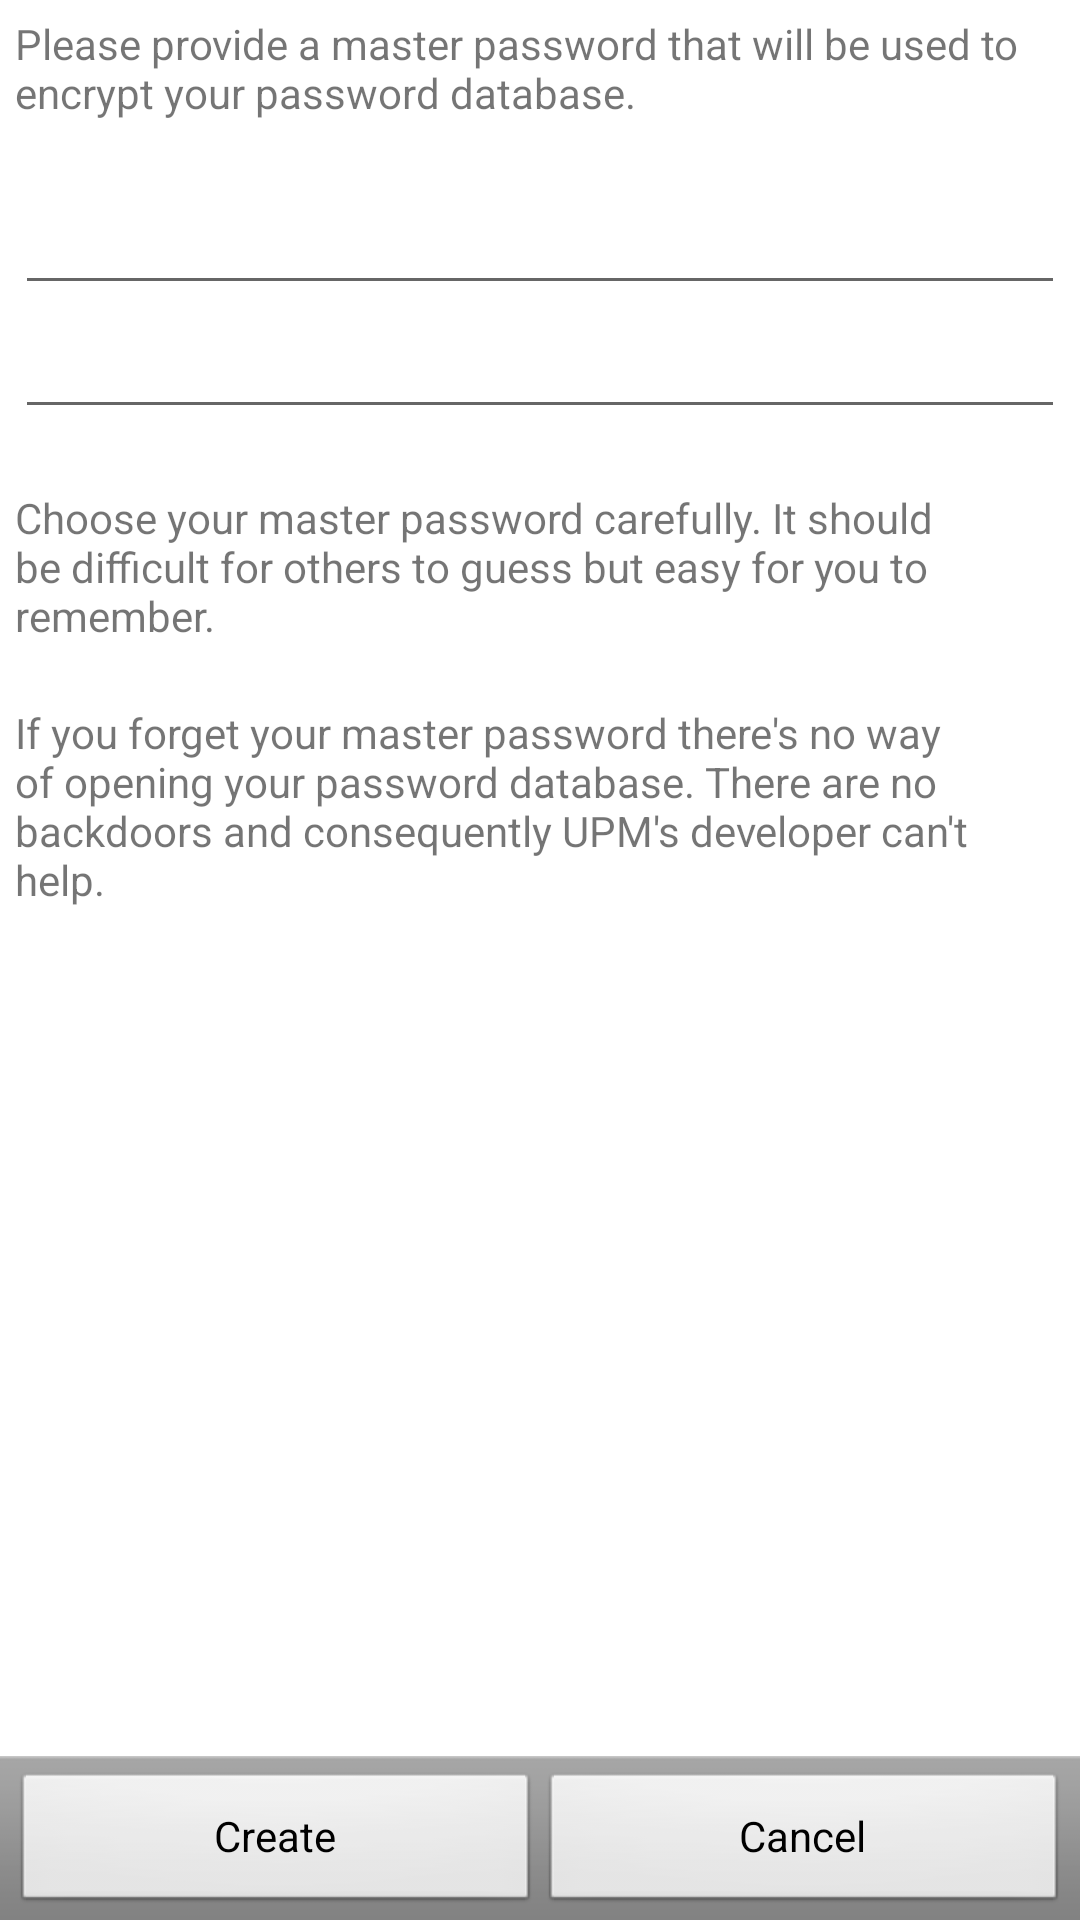

Produce the Android XML layout that renders to this screen, including the resource entries it uses.
<!-- AndroidManifest.xml: fallback theme Theme.MaterialComponents.DayNight.NoActionBar -->
<!-- res/layout/new_master_password_dialog.xml -->
<LinearLayout xmlns:android="http://schemas.android.com/apk/res/android"
    android:layout_width="fill_parent"
    android:layout_height="fill_parent"
    android:orientation="vertical">

     <ScrollView 
        android:layout_width="fill_parent"
        android:layout_height="1px"
        android:layout_weight="1"
        android:fillViewport="true">

        <LinearLayout android:layout_width="fill_parent"
                      android:layout_height="fill_parent"
                      android:orientation="vertical" android:paddingTop="5dip" android:paddingRight="5dip" android:paddingLeft="5dip">

            <TextView android:layout_width="wrap_content"
                      android:layout_height="wrap_content"
                      android:id="@+id/message"
                      android:text="@string/request_new_master_password"
                      android:layout_marginBottom="20dip"/>

            <EditText android:id="@+id/password1" 
                      android:layout_width="fill_parent" 
                      android:layout_height="wrap_content"
                      android:importantForAccessibility="no"
                      android:inputType="textPassword"/>

            <EditText android:id="@+id/password2" 
                      android:layout_width="fill_parent" 
                      android:layout_height="wrap_content"
                      android:importantForAccessibility="no"
                      android:inputType="textPassword"/>

            <TextView android:layout_width="wrap_content"
                      android:layout_height="wrap_content"
                      android:text="@string/new_master_password_message"
                      android:layout_marginTop="20dip"/>

            <TextView android:layout_width="wrap_content"
                      android:layout_height="wrap_content"
                      android:text="@string/dont_forget_password_warning"
                      android:layout_marginTop="20dip"/>

        </LinearLayout>

    </ScrollView> 

    <LinearLayout
        android:layout_width="fill_parent"
        android:layout_height="wrap_content"
        android:orientation="horizontal"
        style="@android:style/ButtonBar">

        <Button android:layout_width="wrap_content"
                android:layout_height="wrap_content"
                style="@android:style/Widget.Button"
                android:layout_weight="1" android:text="@string/create" android:id="@+id/create_database_button"/>

        <Button android:id="@+id/cancel_button"
            android:layout_width="wrap_content"
            android:layout_height="wrap_content"
            android:text="@string/cancel"
            style="@android:style/Widget.Button"
            android:layout_weight="1"/>

    </LinearLayout>

</LinearLayout>
<!-- resources referenced by this layout -->
<resources>
  <string name="cancel">Cancel</string>
  <string name="create">Create</string>
  <string name="dont_forget_password_warning">If you forget your master password there\'s no way of opening your password database. There are no backdoors and consequently UPM\'s developer can\'t help.</string>
  <string name="new_master_password_message">Choose your master password carefully. It should be difficult for others to guess but easy for you to remember.</string>
  <string name="request_new_master_password">Please provide a master password that will be used to encrypt your password database.</string>
</resources>
